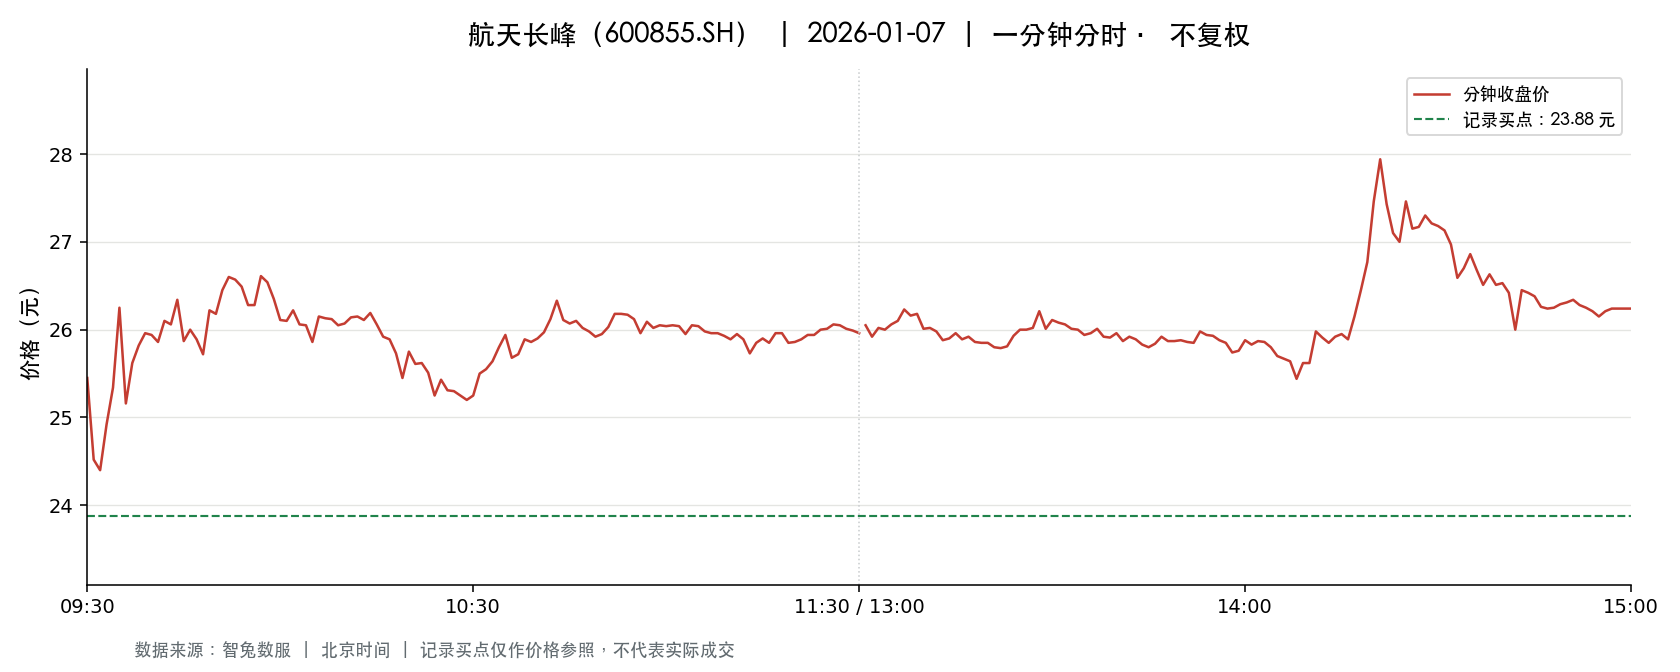

The table this chart was drawn from, first rows:
t, o, h, l, c, v, a, pc, sf
2026-01-07 09:30:00, 25.45, 25.45, 25.45, 25.45, 34147, 86903708, 25.45, 0.0
2026-01-07 09:31:00, 25.36, 25.46, 24.46, 24.52, 77473, 195913257, 25.45, 0.0
2026-01-07 09:32:00, 24.4, 24.4, 23.5, 24.4, 40080, 96114738, 24.52, 0.0
2026-01-07 09:33:00, 24.5, 24.99, 24.5, 24.92, 36748, 91306521, 24.4, 0.0
2026-01-07 09:34:00, 24.99, 25.34, 24.83, 25.34, 34347, 85662993, 24.92, 0.0
2026-01-07 09:35:00, 25.41, 26.28, 25.41, 26.25, 40723, 105401782, 25.34, 0.0
2026-01-07 09:36:00, 26.25, 26.25, 25.16, 25.16, 39732, 102218528, 26.25, 0.0
2026-01-07 09:37:00, 25.15, 25.62, 25.15, 25.62, 31101, 79226339, 25.16, 0.0
2026-01-07 09:38:00, 25.61, 25.82, 25.61, 25.82, 19731, 50742231, 25.62, 0.0
2026-01-07 09:39:00, 25.83, 26.1, 25.83, 25.96, 25445, 66034656, 25.82, 0.0
2026-01-07 09:40:00, 25.92, 25.95, 25.77, 25.94, 22526, 58236347, 25.96, 0.0
2026-01-07 09:41:00, 25.89, 25.9, 25.83, 25.86, 12977, 33574765, 25.94, 0.0
2026-01-07 09:42:00, 25.87, 26.1, 25.86, 26.1, 12663, 32851554, 25.86, 0.0
2026-01-07 09:43:00, 26.14, 26.38, 26.06, 26.06, 26583, 69640528, 26.1, 0.0
2026-01-07 09:44:00, 26.09, 26.34, 26.06, 26.34, 17182, 45058782, 26.06, 0.0
2026-01-07 09:45:00, 26.31, 26.34, 25.87, 25.87, 24198, 63310083, 26.34, 0.0
2026-01-07 09:46:00, 25.87, 26.18, 25.85, 26.0, 10886, 28324273, 25.87, 0.0
2026-01-07 09:47:00, 25.97, 25.99, 25.88, 25.89, 11937, 30941163, 26.0, 0.0
2026-01-07 09:48:00, 25.88, 25.89, 25.72, 25.72, 12968, 33489933, 25.89, 0.0
2026-01-07 09:49:00, 25.73, 26.22, 25.73, 26.22, 9926, 25782736, 25.72, 0.0
2026-01-07 09:50:00, 26.24, 26.24, 26.08, 26.18, 6909, 18078367, 26.22, 0.0
2026-01-07 09:51:00, 26.19, 26.46, 26.19, 26.45, 7588, 19946896, 26.18, 0.0
2026-01-07 09:52:00, 26.48, 26.7, 26.48, 26.6, 21228, 56450183, 26.45, 0.0
2026-01-07 09:53:00, 26.64, 26.68, 26.49, 26.57, 18324, 48720323, 26.6, 0.0
2026-01-07 09:54:00, 26.56, 26.61, 26.49, 26.49, 13070, 34721959, 26.57, 0.0
2026-01-07 09:55:00, 26.39, 26.4, 26.28, 26.28, 7059, 18599569, 26.49, 0.0
2026-01-07 09:56:00, 26.3, 26.3, 26.15, 26.28, 7760, 20336158, 26.28, 0.0
2026-01-07 09:57:00, 26.28, 26.61, 26.28, 26.61, 5646, 14931107, 26.28, 0.0
2026-01-07 09:58:00, 26.67, 26.68, 26.46, 26.54, 12901, 34274072, 26.61, 0.0
2026-01-07 09:59:00, 26.53, 26.53, 26.3, 26.35, 6679, 17652775, 26.54, 0.0
2026-01-07 10:00:00, 26.28, 26.28, 26.06, 26.11, 9889, 25847905, 26.35, 0.0
2026-01-07 10:01:00, 26.09, 26.23, 26.02, 26.1, 10825, 28238546, 26.11, 0.0
2026-01-07 10:02:00, 26.13, 26.22, 26.09, 26.22, 5674, 14832489, 26.1, 0.0
2026-01-07 10:03:00, 26.21, 26.21, 26.06, 26.06, 8462, 22110022, 26.22, 0.0
2026-01-07 10:04:00, 26.06, 26.06, 26.02, 26.05, 4127, 10746542, 26.06, 0.0
2026-01-07 10:05:00, 26.01, 26.01, 25.86, 25.86, 9050, 23479014, 26.05, 0.0
2026-01-07 10:06:00, 25.88, 26.15, 25.88, 26.15, 4235, 11014534, 25.86, 0.0
2026-01-07 10:07:00, 26.16, 26.19, 26.05, 26.13, 4784, 12504766, 26.15, 0.0
2026-01-07 10:08:00, 26.14, 26.15, 26.1, 26.12, 2155, 5630860, 26.13, 0.0
2026-01-07 10:09:00, 26.11, 26.17, 26.02, 26.05, 4234, 11050477, 26.12, 0.0
2026-01-07 10:10:00, 26.04, 26.17, 26.04, 26.07, 2965, 7740406, 26.05, 0.0
2026-01-07 10:11:00, 26.08, 26.18, 26.08, 26.14, 3348, 8754659, 26.07, 0.0
2026-01-07 10:12:00, 26.15, 26.17, 26.07, 26.15, 3740, 9766811, 26.14, 0.0
2026-01-07 10:13:00, 26.12, 26.18, 26.11, 26.11, 2926, 7652130, 26.15, 0.0
2026-01-07 10:14:00, 26.11, 26.19, 26.1, 26.19, 3862, 10103824, 26.11, 0.0
2026-01-07 10:15:00, 26.2, 26.2, 26.06, 26.06, 5722, 14941274, 26.19, 0.0
2026-01-07 10:16:00, 26.04, 26.04, 25.92, 25.92, 4517, 11734468, 26.06, 0.0
2026-01-07 10:17:00, 25.92, 25.95, 25.88, 25.89, 5696, 14759306, 25.92, 0.0
2026-01-07 10:18:00, 25.88, 25.88, 25.73, 25.73, 4376, 11282808, 25.89, 0.0
2026-01-07 10:19:00, 25.7, 25.7, 25.31, 25.45, 14056, 35804543, 25.73, 0.0
2026-01-07 10:20:00, 25.33, 25.75, 25.33, 25.75, 9163, 23388578, 25.45, 0.0
2026-01-07 10:21:00, 25.78, 25.78, 25.49, 25.61, 6319, 16194728, 25.75, 0.0
2026-01-07 10:22:00, 25.61, 25.66, 25.6, 25.62, 3464, 8879316, 25.61, 0.0
2026-01-07 10:23:00, 25.6, 25.6, 25.51, 25.51, 3321, 8489115, 25.62, 0.0
2026-01-07 10:24:00, 25.51, 25.51, 25.25, 25.25, 5034, 12793925, 25.51, 0.0
2026-01-07 10:25:00, 25.26, 25.46, 25.26, 25.43, 9758, 24738183, 25.25, 0.0
2026-01-07 10:26:00, 25.4, 25.4, 25.3, 25.31, 5621, 14253500, 25.43, 0.0
2026-01-07 10:27:00, 25.37, 25.37, 25.27, 25.3, 6887, 17429048, 25.31, 0.0
2026-01-07 10:28:00, 25.3, 25.33, 25.25, 25.25, 4809, 12157073, 25.3, 0.0
2026-01-07 10:29:00, 25.25, 25.25, 25.15, 25.2, 7284, 18359985, 25.25, 0.0
... 181 more rows
